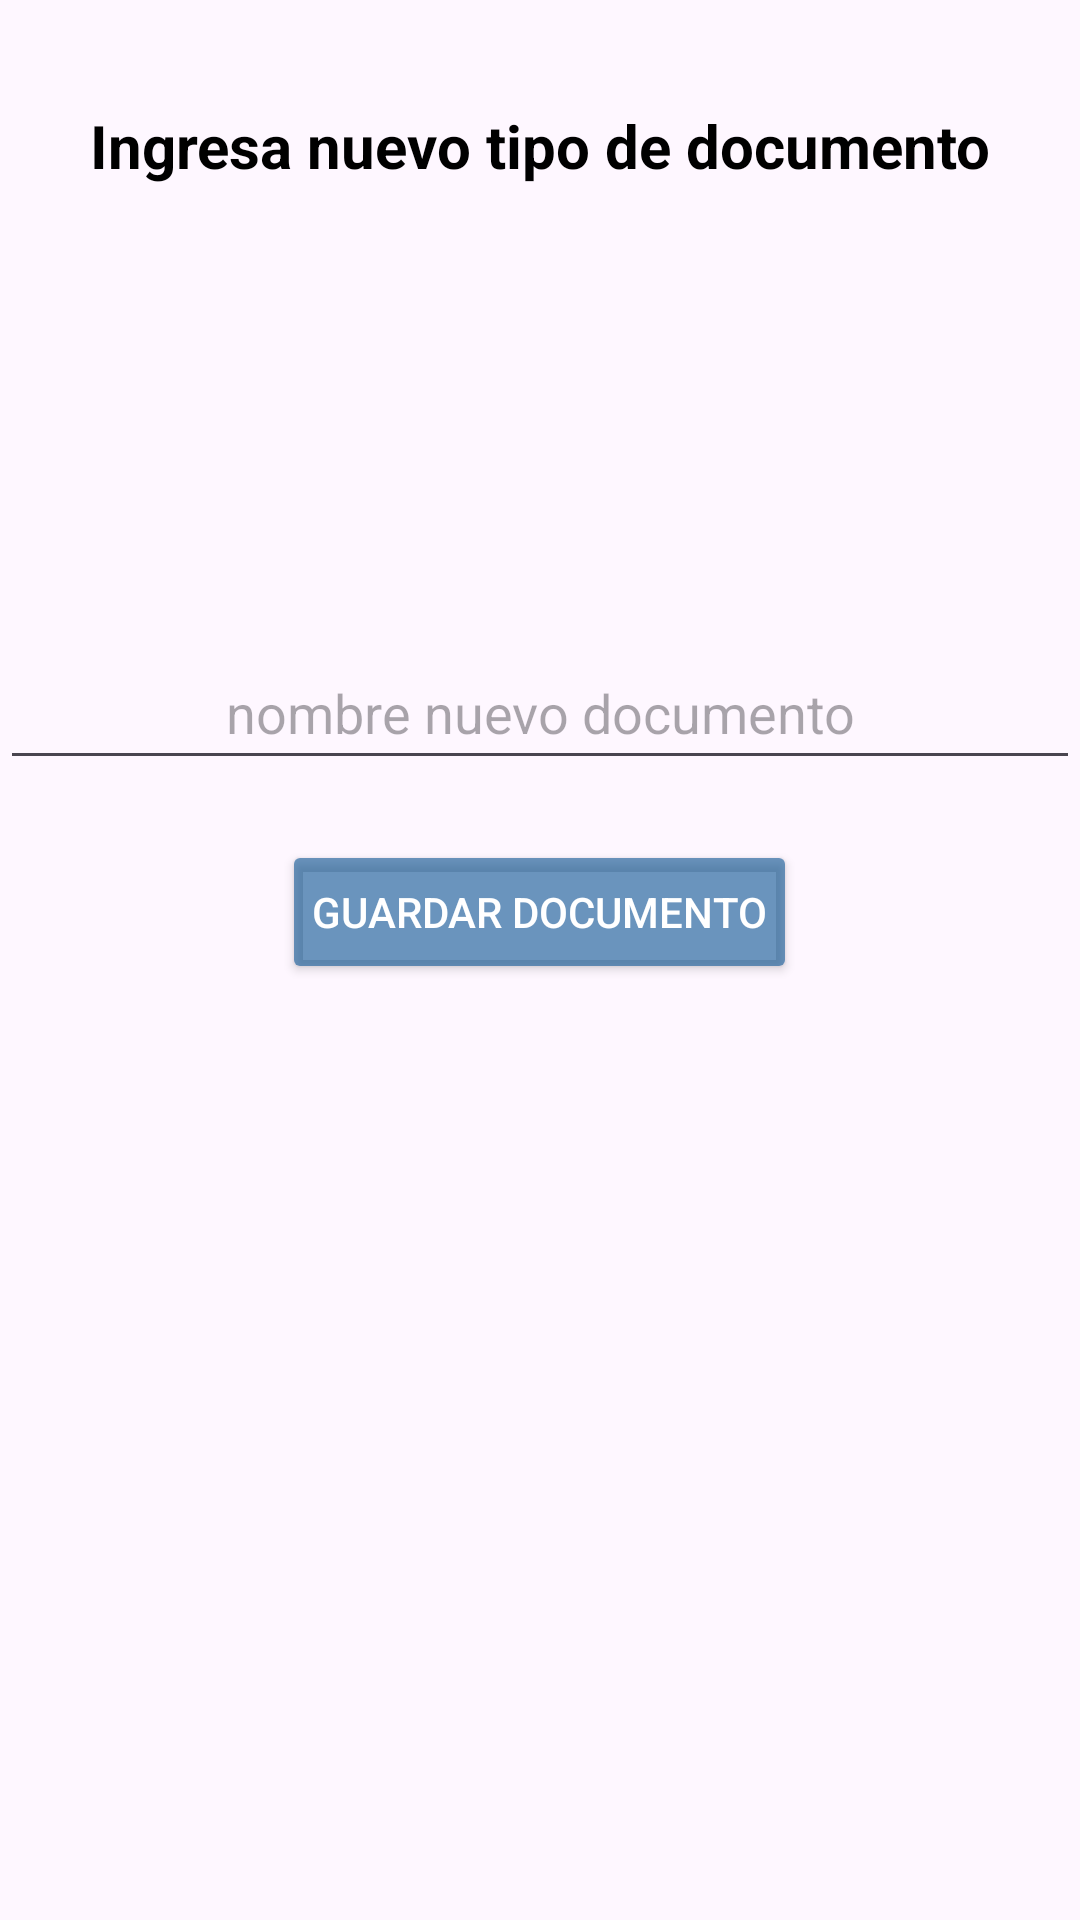

Write the Android layout XML for this screen, with the resource values it uses.
<!-- AndroidManifest.xml: application theme Theme.Previmed_02 -->
<!-- res/layout/activity_add_tipo_documento.xml -->
<?xml version="1.0" encoding="utf-8"?>
<LinearLayout
    xmlns:android="http://schemas.android.com/apk/res/android"
    xmlns:tools="http://schemas.android.com/tools"
    xmlns:app="http://schemas.android.com/apk/res-auto"
    android:id="@+id/main"
    android:layout_width="match_parent"
    android:layout_height="match_parent"
    android:orientation="vertical"
    android:background="@drawable/fondo"
    tools:context=".AddTipoDocumento">

  <TextView
      android:id="@+id/txt_anadir_documento"
      android:layout_width="wrap_content"
      android:layout_height="wrap_content"
      android:text="Ingresa nuevo tipo de documento"
      android:layout_marginTop="35dp"
      android:textColor="@color/black"
      android:textStyle="bold"
      android:textSize="20sp"
      android:layout_gravity="center_horizontal"/>


  <EditText
      android:id="@+id/edt_imput_nombre_documento"
      android:layout_width="match_parent"
      android:layout_height="wrap_content"
      android:layout_marginTop="150dp"
      android:hint="nombre nuevo documento"
      android:inputType="text"
      android:minHeight="48dp"
      android:textAlignment="center" />


  <Button
      android:id="@+id/btn_guardar_documento"
      android:layout_width="wrap_content"
      android:layout_height="wrap_content"
      android:text="Guardar Documento"
      android:textColor="@android:color/white"
      android:backgroundTint="#A61D609A"
      android:padding="10dp"
      android:layout_marginTop="20dp"
      android:layout_gravity="center"/>


</LinearLayout>
<!-- resources referenced by this layout -->
<resources>
  <style name="Theme.Previmed_02" parent="Base.Theme.Previmed_02" />
  <style name="Base.Theme.Previmed_02" parent="Theme.Material3.DayNight.NoActionBar">
          
          
      </style>
  <!-- not gathered from this repository: default colours our renderer supplied (Android Studio template values) -->
  <color name="black">#FF000000</color>
</resources>
